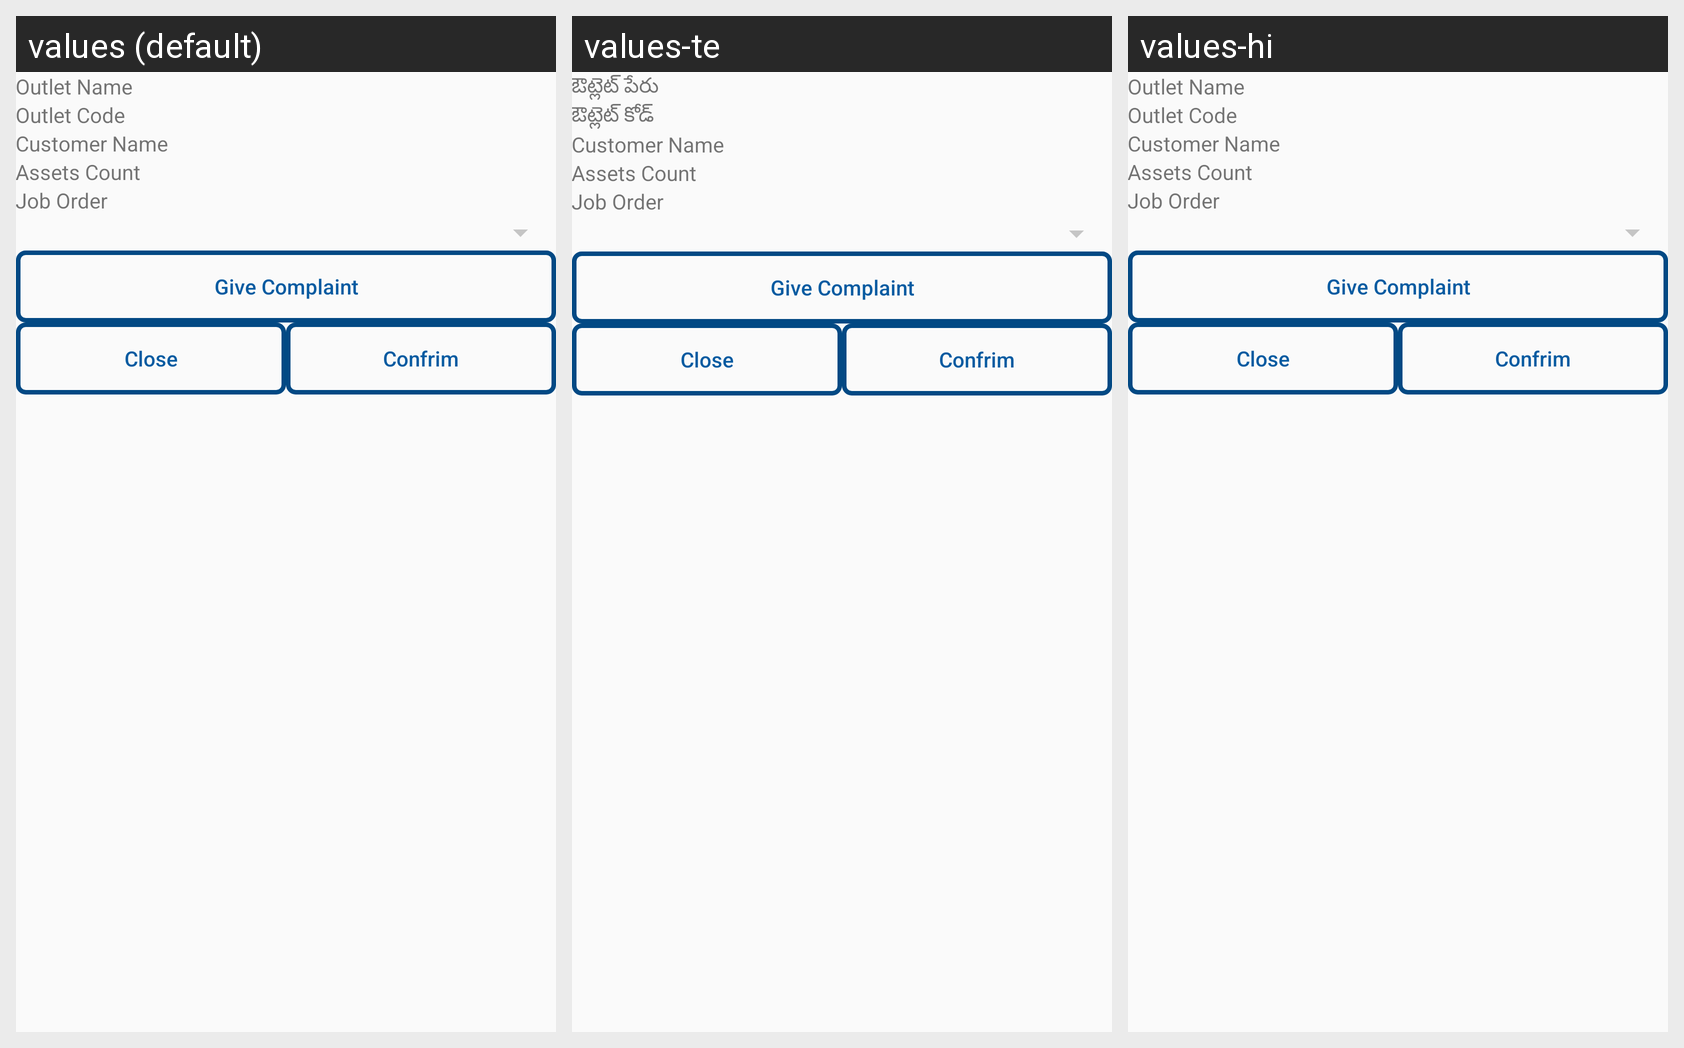

Here is an Android app screen in its default locale and in the app's own translations. Write out the translated-string differences for the strings that appear on this screen.
Android screen res/layout/fragment_complaint_new.xml rendered under 3 locales, left to right: values (default), values-te, values-hi. Device: Nexus 5 (rendered at 1080×1920; each locale shown at half size, 540×960, under a caption strip naming it); theme AppTheme.
Strings drawn on this screen, with the default value and each locale's value (text and hints the layout hard-codes, and strings that could not be matched under every locale, appear in the picture but are not listed):

OutletName
  values: Outlet Name
  values-te: ఔట్లెట్ పేరు
  values-hi: Outlet Name  [not translated; the default value is used]

OutletCode
  values: Outlet Code
  values-te: ఔట్లెట్ కోడ్
  values-hi: Outlet Code  [not translated; the default value is used]
